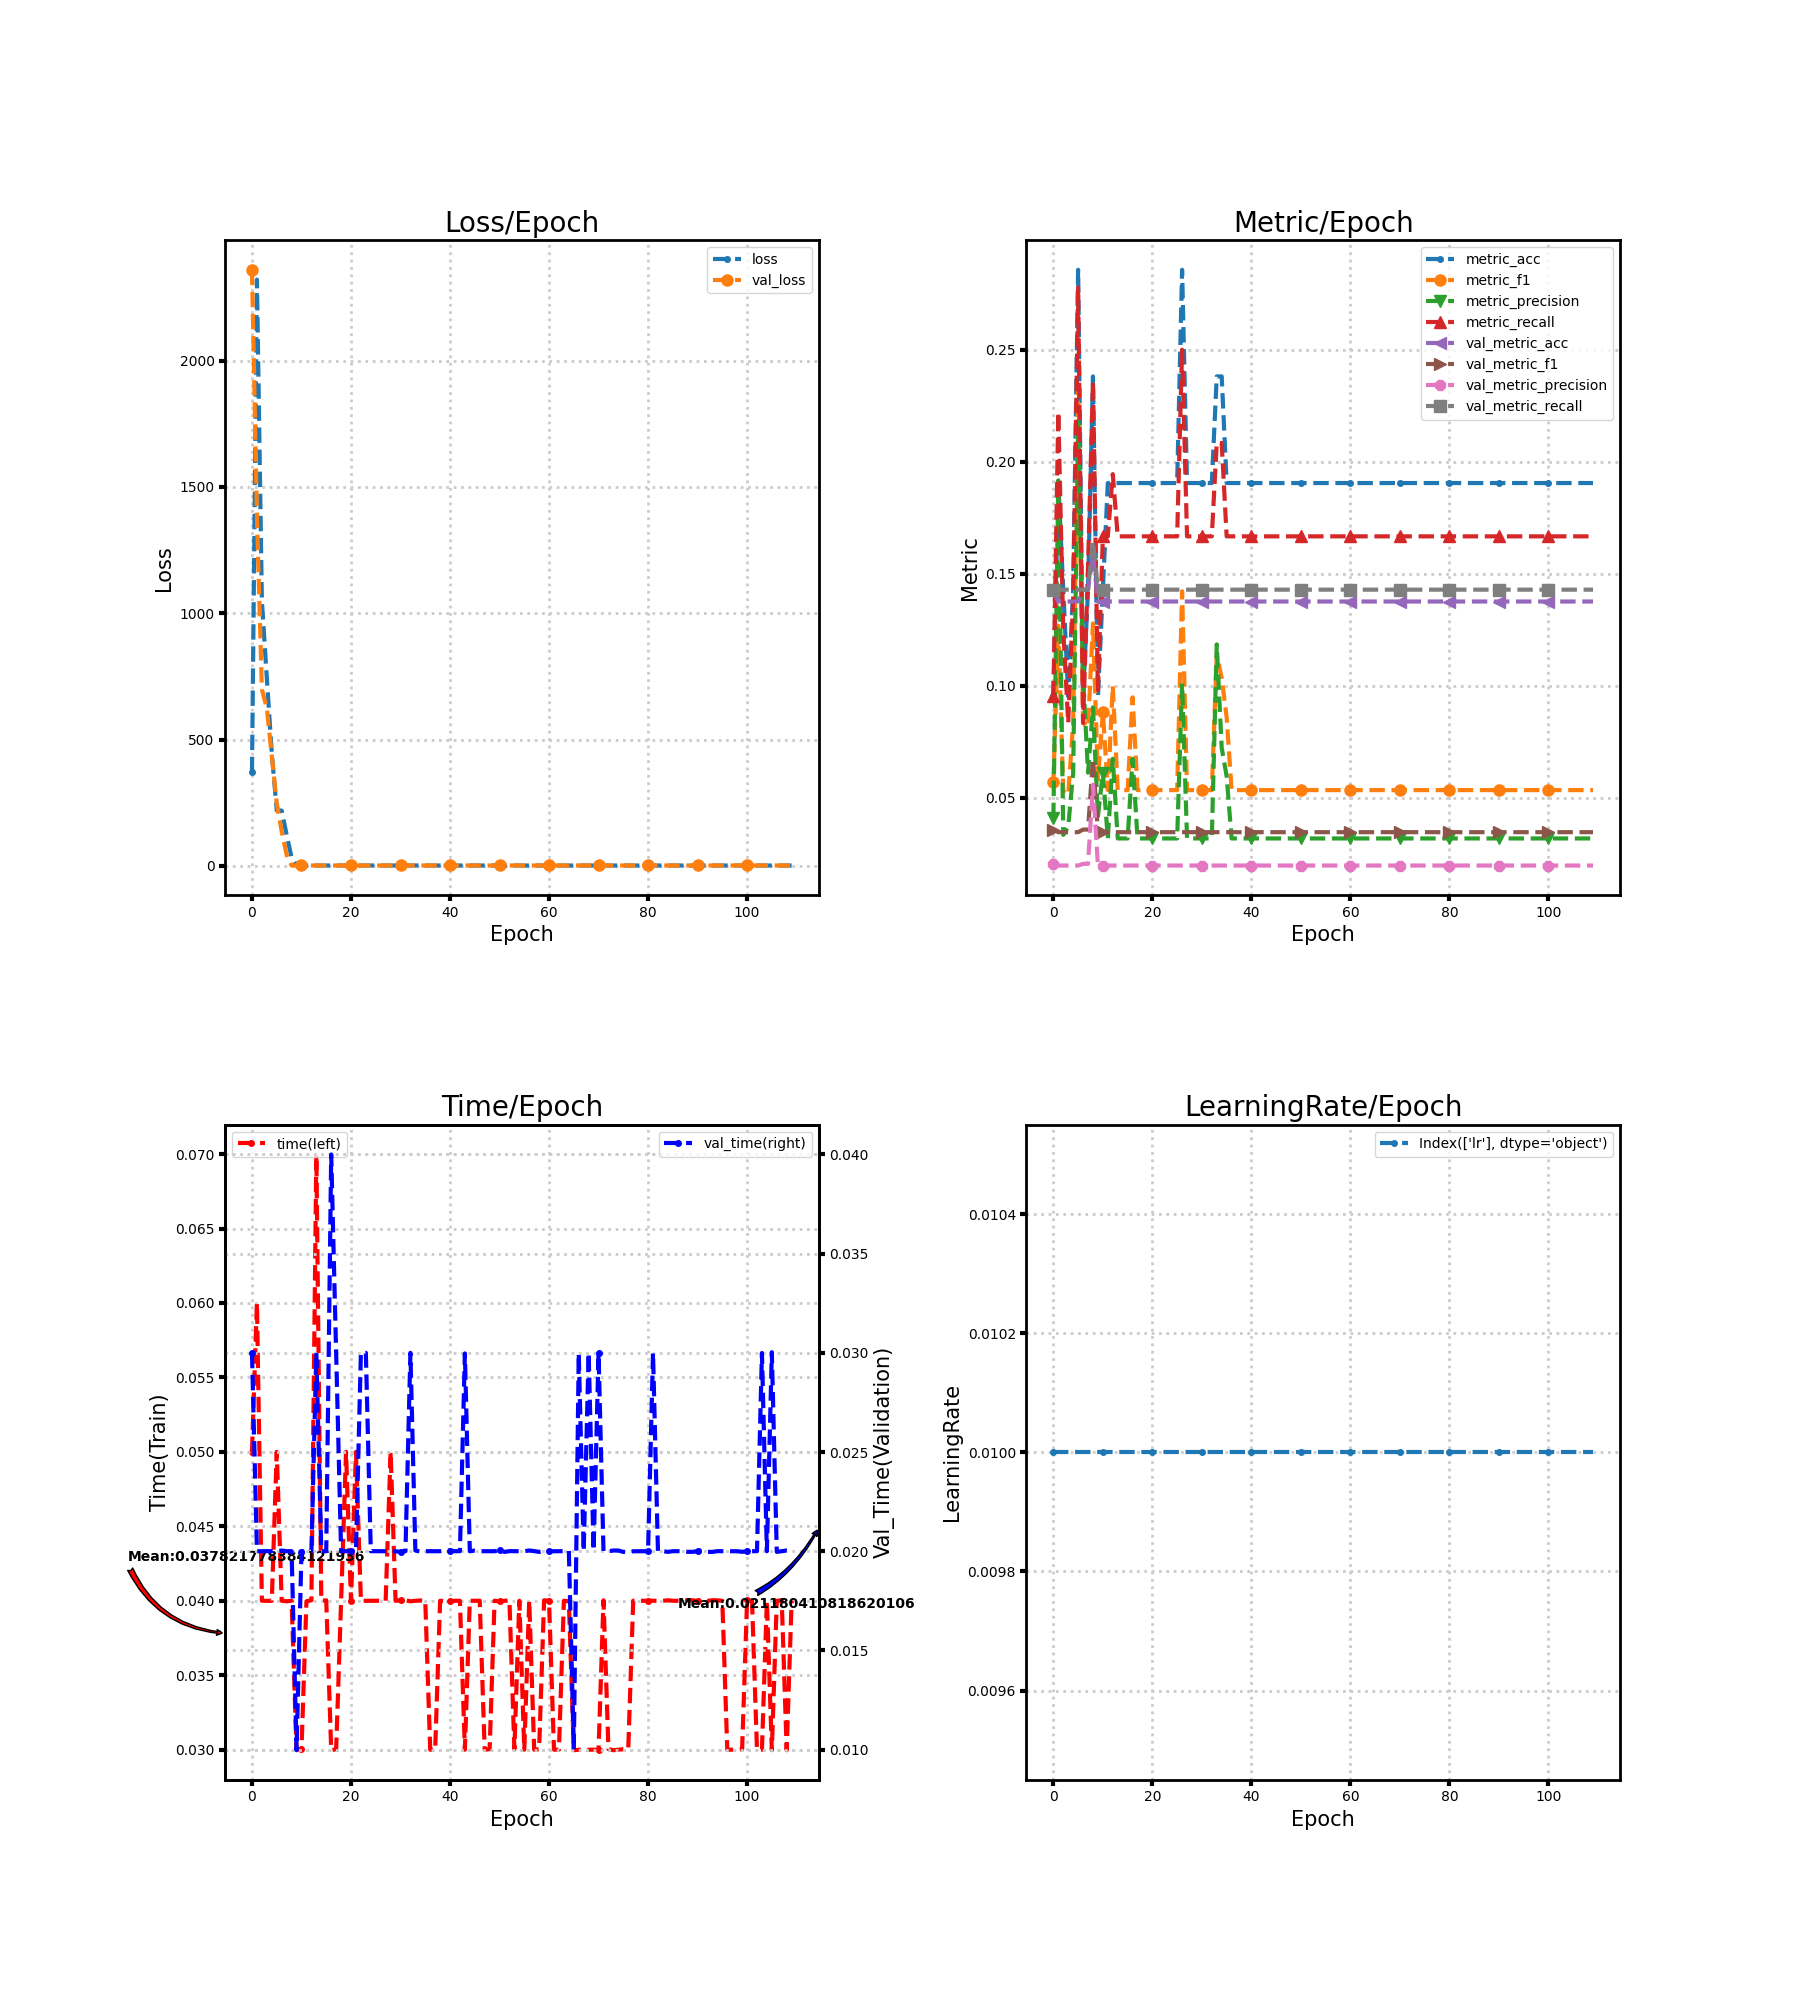

The table this chart was drawn from, first rows:
loss, metric_acc, metric_f1, metric_precision, metric_recall, time, lr, val_loss, val_metric_acc, val_metric_f1, val_metric_precision, val_metric_recall, val_time
371.3, 0.09524, 0.05714, 0.04082, 0.09524, 0.05, 0.01, 2359, 0.1429, 0.03571, 0.02041, 0.1429, 0.03
2320, 0.1905, 0.1268, 0.1917, 0.2222, 0.06, 0.01, 1383, 0.1376, 0.03455, 0.01965, 0.1429, 0.02
1050, 0.1429, 0.05263, 0.03333, 0.125, 0.04, 0.01, 698.4, 0.1376, 0.03455, 0.01965, 0.1429, 0.02
742.9, 0.09524, 0.05128, 0.03704, 0.08333, 0.04, 0.01, 624, 0.1376, 0.03455, 0.01965, 0.1429, 0.02
446.9, 0.1429, 0.08333, 0.06111, 0.1389, 0.04, 0.01, 435.1, 0.1376, 0.03455, 0.01965, 0.1429, 0.02
219.9, 0.2857, 0.2333, 0.2183, 0.2778, 0.05, 0.01, 247.7, 0.1376, 0.03455, 0.01965, 0.1429, 0.02
219.2, 0.09524, 0.08333, 0.1042, 0.08333, 0.04, 0.01, 136.7, 0.1429, 0.03571, 0.02041, 0.1429, 0.02003
123, 0.1429, 0.08148, 0.06111, 0.1528, 0.03997, 0.01, 44.09, 0.1429, 0.03571, 0.02041, 0.1429, 0.02
33.66, 0.2381, 0.1278, 0.09028, 0.2361, 0.04, 0.01, 2.013, 0.1587, 0.06743, 0.05576, 0.1646, 0.02
3.162, 0.09524, 0.05787, 0.04167, 0.09722, 0.03003, 0.01, 1.95, 0.1376, 0.03455, 0.01965, 0.1429, 0.009967
1.796, 0.1429, 0.08832, 0.06111, 0.1667, 0.03002, 0.01, 1.951, 0.1376, 0.03455, 0.01965, 0.1429, 0.01998
1.925, 0.1905, 0.05333, 0.03175, 0.1667, 0.03997, 0.01, 1.951, 0.1376, 0.03455, 0.01965, 0.1429, 0.02
1.919, 0.1905, 0.09982, 0.06731, 0.1944, 0.04003, 0.01, 1.951, 0.1376, 0.03455, 0.01965, 0.1429, 0.02
1.924, 0.1905, 0.05333, 0.03175, 0.1667, 0.06997, 0.01, 1.951, 0.1376, 0.03455, 0.01965, 0.1429, 0.03
1.923, 0.1905, 0.05333, 0.03175, 0.1667, 0.04, 0.01, 1.952, 0.1376, 0.03455, 0.01965, 0.1429, 0.02
1.922, 0.1905, 0.05333, 0.03175, 0.1667, 0.04003, 0.01, 1.952, 0.1376, 0.03455, 0.01965, 0.1429, 0.02
1.915, 0.1905, 0.09477, 0.06731, 0.1667, 0.02997, 0.01, 1.952, 0.1376, 0.03455, 0.01965, 0.1429, 0.04
1.919, 0.1905, 0.05333, 0.03175, 0.1667, 0.03003, 0.01, 1.953, 0.1376, 0.03455, 0.01965, 0.1429, 0.03
1.915, 0.1905, 0.05333, 0.03175, 0.1667, 0.03996, 0.01, 1.953, 0.1376, 0.03455, 0.01965, 0.1429, 0.02
1.918, 0.1905, 0.05333, 0.03175, 0.1667, 0.05, 0.01, 1.954, 0.1376, 0.03455, 0.01965, 0.1429, 0.02
1.916, 0.1905, 0.05333, 0.03175, 0.1667, 0.04, 0.01, 1.954, 0.1376, 0.03455, 0.01965, 0.1429, 0.02
1.915, 0.1905, 0.05333, 0.03175, 0.1667, 0.05, 0.01, 1.954, 0.1376, 0.03455, 0.01965, 0.1429, 0.02
1.914, 0.1905, 0.05333, 0.03175, 0.1667, 0.04, 0.01, 1.955, 0.1376, 0.03455, 0.01965, 0.1429, 0.03
1.912, 0.1905, 0.05333, 0.03175, 0.1667, 0.04, 0.01, 1.955, 0.1376, 0.03455, 0.01965, 0.1429, 0.03
1.911, 0.1905, 0.05333, 0.03175, 0.1667, 0.04, 0.01, 1.956, 0.1376, 0.03455, 0.01965, 0.1429, 0.02
1.91, 0.1905, 0.05333, 0.03175, 0.1667, 0.04, 0.01, 1.957, 0.1376, 0.03455, 0.01965, 0.1429, 0.02
1.872, 0.2857, 0.1422, 0.101, 0.25, 0.04, 0.01, 1.957, 0.1376, 0.03455, 0.01965, 0.1429, 0.02
1.907, 0.1905, 0.05333, 0.03175, 0.1667, 0.04, 0.01, 1.958, 0.1376, 0.03455, 0.01965, 0.1429, 0.02
1.906, 0.1905, 0.05333, 0.03175, 0.1667, 0.05, 0.01, 1.958, 0.1376, 0.03455, 0.01965, 0.1429, 0.02
1.904, 0.1905, 0.05333, 0.03175, 0.1667, 0.04, 0.01, 1.959, 0.1376, 0.03455, 0.01965, 0.1429, 0.02
1.903, 0.1905, 0.05333, 0.03175, 0.1667, 0.04004, 0.01, 1.959, 0.1376, 0.03455, 0.01965, 0.1429, 0.01996
1.901, 0.1905, 0.05333, 0.03175, 0.1667, 0.04003, 0.01, 1.96, 0.1376, 0.03455, 0.01965, 0.1429, 0.02
1.9, 0.1905, 0.05333, 0.03175, 0.1667, 0.03997, 0.01, 1.961, 0.1376, 0.03455, 0.01965, 0.1429, 0.03
2.05, 0.2381, 0.1135, 0.1184, 0.2083, 0.04, 0.01, 1.961, 0.1376, 0.03455, 0.01965, 0.1429, 0.02003
1.904, 0.2381, 0.1035, 0.07222, 0.2083, 0.04002, 0.01, 1.962, 0.1376, 0.03455, 0.01965, 0.1429, 0.01998
1.893, 0.1905, 0.08586, 0.05952, 0.1667, 0.04, 0.01, 1.963, 0.1376, 0.03455, 0.01965, 0.1429, 0.02
1.895, 0.1905, 0.05333, 0.03175, 0.1667, 0.03, 0.01, 1.963, 0.1376, 0.03455, 0.01965, 0.1429, 0.02
1.894, 0.1905, 0.05333, 0.03175, 0.1667, 0.03, 0.01, 1.964, 0.1376, 0.03455, 0.01965, 0.1429, 0.02
1.893, 0.1905, 0.05333, 0.03175, 0.1667, 0.04, 0.01, 1.965, 0.1376, 0.03455, 0.01965, 0.1429, 0.02
1.892, 0.1905, 0.05333, 0.03175, 0.1667, 0.03997, 0.01, 1.965, 0.1376, 0.03455, 0.01965, 0.1429, 0.02003
1.89, 0.1905, 0.05333, 0.03175, 0.1667, 0.03997, 0.01, 1.966, 0.1376, 0.03455, 0.01965, 0.1429, 0.02003
1.889, 0.1905, 0.05333, 0.03175, 0.1667, 0.04, 0.01, 1.967, 0.1376, 0.03455, 0.01965, 0.1429, 0.02
1.888, 0.1905, 0.05333, 0.03175, 0.1667, 0.04, 0.01, 1.968, 0.1376, 0.03455, 0.01965, 0.1429, 0.02
1.887, 0.1905, 0.05333, 0.03175, 0.1667, 0.03, 0.01, 1.968, 0.1376, 0.03455, 0.01965, 0.1429, 0.02997
1.886, 0.1905, 0.05333, 0.03175, 0.1667, 0.04, 0.01, 1.969, 0.1376, 0.03455, 0.01965, 0.1429, 0.02
1.884, 0.1905, 0.05333, 0.03175, 0.1667, 0.04, 0.01, 1.97, 0.1376, 0.03455, 0.01965, 0.1429, 0.02003
1.883, 0.1905, 0.05333, 0.03175, 0.1667, 0.04, 0.01, 1.971, 0.1376, 0.03455, 0.01965, 0.1429, 0.02
1.882, 0.1905, 0.05333, 0.03175, 0.1667, 0.03, 0.01, 1.972, 0.1376, 0.03455, 0.01965, 0.1429, 0.02
1.881, 0.1905, 0.05333, 0.03175, 0.1667, 0.03004, 0.01, 1.972, 0.1376, 0.03455, 0.01965, 0.1429, 0.02
1.88, 0.1905, 0.05333, 0.03175, 0.1667, 0.04, 0.01, 1.973, 0.1376, 0.03455, 0.01965, 0.1429, 0.02
1.879, 0.1905, 0.05333, 0.03175, 0.1667, 0.03996, 0.01, 1.974, 0.1376, 0.03455, 0.01965, 0.1429, 0.02004
1.878, 0.1905, 0.05333, 0.03175, 0.1667, 0.04, 0.01, 1.975, 0.1376, 0.03455, 0.01965, 0.1429, 0.01996
1.877, 0.1905, 0.05333, 0.03175, 0.1667, 0.04003, 0.01, 1.976, 0.1376, 0.03455, 0.01965, 0.1429, 0.02
1.876, 0.1905, 0.05333, 0.03175, 0.1667, 0.03003, 0.01, 1.977, 0.1376, 0.03455, 0.01965, 0.1429, 0.02
1.875, 0.1905, 0.05333, 0.03175, 0.1667, 0.04, 0.01, 1.978, 0.1376, 0.03455, 0.01965, 0.1429, 0.02
1.874, 0.1905, 0.05333, 0.03175, 0.1667, 0.03, 0.01, 1.978, 0.1376, 0.03455, 0.01965, 0.1429, 0.02
1.872, 0.1905, 0.05333, 0.03175, 0.1667, 0.04, 0.01, 1.979, 0.1376, 0.03455, 0.01965, 0.1429, 0.02004
1.871, 0.1905, 0.05333, 0.03175, 0.1667, 0.03, 0.01, 1.98, 0.1376, 0.03455, 0.01965, 0.1429, 0.02
1.87, 0.1905, 0.05333, 0.03175, 0.1667, 0.03003, 0.01, 1.981, 0.1376, 0.03455, 0.01965, 0.1429, 0.01996
1.87, 0.1905, 0.05333, 0.03175, 0.1667, 0.04003, 0.01, 1.982, 0.1376, 0.03455, 0.01965, 0.1429, 0.02
... 50 more rows
